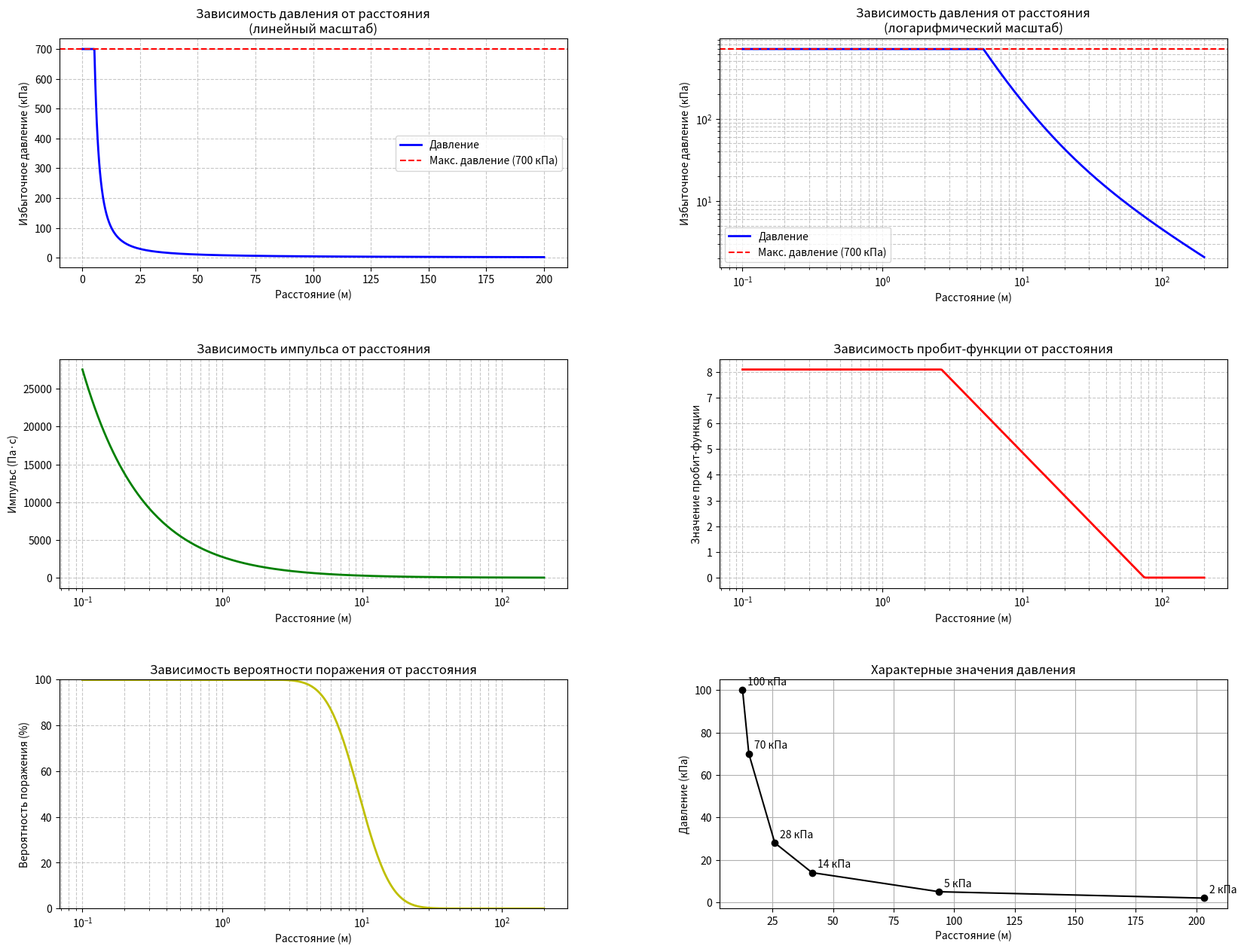

The script that saved this image:
import math
from typing import List, Dict, Tuple
from dataclasses import dataclass

# Справочные данные
PRESSURES_OF_INTEREST = [100, 70, 28, 14, 5, 2]  # кПа
Z_COEFFICIENT = 0.1  # коэффициент участия горючих газов и паров в горении
Q_SUBSTANCES = {
    'метан': 50240,  # кДж/кг
    'пропан': 46360,  # кДж/кг
    'водород': 120910,  # кДж/кг
    'ацетилен': 48225  # кДж/кг
}


def calculate_probit(delta_P: float, impulse: float) -> float:
    """
    Расчет пробит-функции для избыточного давления и импульса

    Параметры:
    delta_P: избыточное давление (кПа)
    impulse: импульс волны давления (Па·с)

    Возвращает:
    float: значение пробит-функции
    """
    # Переводим кПа в Па
    delta_P_pa = delta_P * 1000
    V = (17500 / delta_P_pa) ** 8.4 + (290 / impulse) ** 9.3
    if (5 - 0.26 * math.log(V)) > 8.09:
        return 8.09
    elif (5 - 0.26 * math.log(V)) < 0.01:
        return 0.01
    else:
        return 5 - 0.26 * math.log(V)


def calculate_probability(probit: float) -> float:
    """
    Расчет вероятности поражения по значению пробит-функции

    Параметры:
    probit: значение пробит-функции

    Возвращает:
    float: вероятность поражения (от 0 до 1)
    """
    # Используем аппроксимацию нормального распределения
    x = (probit - 5) / math.sqrt(2)
    # Аппроксимация функции ошибок
    z = abs(x)
    t = 1 / (1 + 0.3275911 * z)
    erf = 1 - (((((1.061405429 * t + -1.453152027) * t + 1.421413741)
                 * t + -0.284496736) * t + 0.254829592) * t) * math.exp(-z * z)
    probability = 0.5 * (1 + (1 if x > 0 else -1) * erf)
    return probability


def calculate_equivalent_mass(m: float, Q_combustion: float) -> float:
    """
    Расчет приведенной массы газа или пара

    Параметры:
    m: масса горючих газов/паров, поступивших в результате аварии (кг)
    Q_combustion: удельная теплота сгорания газа или пара (кДж/кг)

    Возвращает:
    float: приведенная масса газа или пара (кг)
    """
    Q0 = 4520  # константа, кДж/кг (4.52e6 / 1000)
    return (Q_combustion / Q0) * m * Z_COEFFICIENT


def calculate_excess_pressure(m_pr: float, r: float, P0: float = 101.0) -> float:
    """
    Расчет избыточного давления при сгорании газопаровоздушных смесей

    Параметры:
    m_pr: приведенная масса газа или пара (кг)
    r: расстояние от геометрического центра газопаровоздушного облака (м)
    P0: атмосферное давление (кПа), по умолчанию 101 кПа

    Возвращает:
    float: избыточное давление (кПа)
    """
    MAX_PRESSURE = 700  # максимальное избыточное давление (кПа)

    if r < 0.1:  # предотвращаем деление на очень маленькие значения
        return MAX_PRESSURE

    term1 = 0.8 * (m_pr ** 0.33) / r
    term2 = 3 * (m_pr ** 0.66) / (r ** 2)
    term3 = 5 * m_pr / (r ** 3)

    pressure = P0 * (term1 + term2 + term3)
    return min(pressure, MAX_PRESSURE)  # ограничиваем максимальное давление


def calculate_pressure_impulse(m_pr: float, r: float) -> float:
    """
    Расчет импульса волны давления

    Параметры:
    m_pr: приведенная масса газа или пара (кг)
    r: расстояние от геометрического центра газопаровоздушного облака (м)

    Возвращает:
    float: импульс волны давления (Па·с)
    """
    return 123 * (m_pr ** 0.66) / r


def find_distance_for_pressure(m_pr: float, target_pressure: float, P0: float = 101.0) -> float:
    """
    Поиск расстояния для заданного давления методом бинарного поиска

    Параметры:
    m_pr: приведенная масса газа или пара (кг)
    target_pressure: целевое давление (кПа)
    P0: атмосферное давление (кПа)

    Возвращает:
    float: расстояние (м)
    """
    left, right = 0.1, 1000.0  # начальный диапазон поиска
    tolerance = 0.1  # допустимая погрешность

    while right - left > tolerance:
        mid = (left + right) / 2
        pressure = calculate_excess_pressure(m_pr, mid, P0)

        if abs(pressure - target_pressure) < tolerance:
            return mid
        elif pressure > target_pressure:
            left = mid
        else:
            right = mid

    return (left + right) / 2


def calculate_damage_probability(delta_P: float, impulse: float) -> Tuple[float, float]:
    """
    Расчет вероятности поражения через пробит-функцию

    Параметры:
    delta_P: избыточное давление (кПа)
    impulse: импульс волны давления (Па·с)

    Возвращает:
    Tuple[float, float]: (значение пробит-функции, вероятность поражения)
    """
    probit = calculate_probit(delta_P, impulse)
    probability = calculate_probability(probit)
    return probit, probability


def calculate_distances_for_pressures(mass: float, Q_combustion: float,
                                      pressures: List[float] = PRESSURES_OF_INTEREST) -> Dict[float, dict]:
    """
    Расчет расстояний для заданных значений давления

    Параметры:
    mass: масса горючих газов/паров (кг)
    Q_combustion: удельная теплота сгорания (кДж/кг)
    pressures: список давлений (кПа)

    Возвращает:
    dict: словарь {давление: {расстояние, импульс, пробит, вероятность}}
    """
    m_pr = calculate_equivalent_mass(mass, Q_combustion)
    results = {}

    for p in pressures:
        dist = find_distance_for_pressure(m_pr, p)
        impulse = calculate_pressure_impulse(m_pr, dist)
        probit, probability = calculate_damage_probability(p, impulse)

        results[p] = {
            'distance': dist,
            'impulse': impulse,
            'probit': probit,
            'probability': probability
        }

    return results


def calculate_all_parameters(mass: float, substance: str, distance: float) -> dict:
    """
    Расчет всех параметров взрыва

    Параметры:
    mass: масса горючих газов/паров (кг)
    substance: название вещества из справочника Q_SUBSTANCES
    distance: расстояние от центра облака (м)

    Возвращает:
    dict: словарь с результатами расчетов
    """
    if substance not in Q_SUBSTANCES:
        raise ValueError(f"Вещество {substance} отсутствует в справочнике")

    Q_combustion = Q_SUBSTANCES[substance]
    m_pr = calculate_equivalent_mass(mass, Q_combustion)
    excess_pressure = calculate_excess_pressure(m_pr, distance)
    pressure_impulse = calculate_pressure_impulse(m_pr, distance)
    probit, probability = calculate_damage_probability(excess_pressure, pressure_impulse)

    distances = calculate_distances_for_pressures(mass, Q_combustion)

    return {
        "equivalent_mass": m_pr,
        "excess_pressure": excess_pressure,
        "pressure_impulse": pressure_impulse,
        "probit": probit,
        "probability": probability,
        "distances_for_pressures": distances
    }


def plot_blast_parameters(mass: float, substance: str, output_dir: str = "./"):
    """
    Построение графиков параметров взрыва

    Параметры:
    mass: масса горючих газов/паров (кг)
    substance: название вещества из справочника Q_SUBSTANCES
    output_dir: директория для сохранения графиков
    """
    import matplotlib
    matplotlib.use('Agg')
    import matplotlib.pyplot as plt
    import numpy as np

    # Создаем массив расстояний с логарифмическим масштабом для детального изучения малых расстояний
    distances = np.logspace(np.log10(0.1), np.log10(200), 300)

    # Получаем данные для графиков
    if substance not in Q_SUBSTANCES:
        raise ValueError(f"Вещество {substance} отсутствует в справочнике")

    Q_combustion = Q_SUBSTANCES[substance]
    m_pr = calculate_equivalent_mass(mass, Q_combustion)

    # Рассчитываем параметры для каждого расстояния
    pressures = [calculate_excess_pressure(m_pr, r) for r in distances]
    impulses = [calculate_pressure_impulse(m_pr, r) for r in distances]
    probits = [calculate_probit(p, i) for p, i in zip(pressures, impulses)]
    probabilities = [calculate_probability(pr) * 100 for pr in probits]  # в процентах

    # Создаем фигуру с 6 графиками (добавляем логарифмические графики для давления)
    fig = plt.figure(figsize=(20, 15))
    grid = plt.GridSpec(3, 2, hspace=0.4, wspace=0.3)

    # График избыточного давления (линейный масштаб)
    ax1 = fig.add_subplot(grid[0, 0])
    ax1.plot(distances, pressures, 'b-', linewidth=2, label='Давление')
    ax1.axhline(y=700, color='r', linestyle='--', label='Макс. давление (700 кПа)')
    ax1.set_xlabel('Расстояние (м)')
    ax1.set_ylabel('Избыточное давление (кПа)')
    ax1.set_title('Зависимость давления от расстояния\n(линейный масштаб)')
    ax1.grid(True, which='both', linestyle='--', alpha=0.7)
    ax1.legend()

    # График избыточного давления (логарифмический масштаб)
    ax2 = fig.add_subplot(grid[0, 1])
    ax2.loglog(distances, pressures, 'b-', linewidth=2, label='Давление')
    ax2.axhline(y=700, color='r', linestyle='--', label='Макс. давление (700 кПа)')
    ax2.set_xlabel('Расстояние (м)')
    ax2.set_ylabel('Избыточное давление (кПа)')
    ax2.set_title('Зависимость давления от расстояния\n(логарифмический масштаб)')
    ax2.grid(True, which='both', linestyle='--', alpha=0.7)
    ax2.legend()

    # График импульса
    ax3 = fig.add_subplot(grid[1, 0])
    ax3.semilogx(distances, impulses, 'g-', linewidth=2)
    ax3.set_xlabel('Расстояние (м)')
    ax3.set_ylabel('Импульс (Па·с)')
    ax3.set_title('Зависимость импульса от расстояния')
    ax3.grid(True, which='both', linestyle='--', alpha=0.7)

    # График пробит-функции
    ax4 = fig.add_subplot(grid[1, 1])
    ax4.semilogx(distances, probits, 'r-', linewidth=2)
    ax4.set_xlabel('Расстояние (м)')
    ax4.set_ylabel('Значение пробит-функции')
    ax4.set_title('Зависимость пробит-функции от расстояния')
    ax4.grid(True, which='both', linestyle='--', alpha=0.7)

    # График вероятности поражения
    ax5 = fig.add_subplot(grid[2, 0])
    ax5.semilogx(distances, probabilities, 'y-', linewidth=2)
    ax5.set_xlabel('Расстояние (м)')
    ax5.set_ylabel('Вероятность поражения (%)')
    ax5.set_title('Зависимость вероятности поражения от расстояния')
    ax5.grid(True, which='both', linestyle='--', alpha=0.7)
    ax5.set_ylim([0, 100])

    # Добавляем характерные значения давления
    ax6 = fig.add_subplot(grid[2, 1])
    characteristic_distances = []
    characteristic_pressures = [100, 70, 28, 14, 5, 2]

    for p in characteristic_pressures:
        r = find_distance_for_pressure(m_pr, p)
        characteristic_distances.append(r)

    ax6.plot(characteristic_distances, characteristic_pressures, 'ko-', label='Характерные точки')
    ax6.set_xlabel('Расстояние (м)')
    ax6.set_ylabel('Давление (кПа)')
    ax6.set_title('Характерные значения давления')
    ax6.grid(True)
    for i, p in enumerate(characteristic_pressures):
        ax6.annotate(f'{p} кПа',
                     (characteristic_distances[i], characteristic_pressures[i]),
                     xytext=(5, 5), textcoords='offset points')

    # fig.suptitle(f'Параметры взрыва {substance} массой {mass} кг', fontsize=16, y=0.95)

    # Сохраняем графики
    output_path = f"{output_dir}/blast_parameters_{mass}kg.png"
    plt.savefig(output_path, dpi=300, bbox_inches='tight')
    plt.close()

    return output_path


# Пример использования:
if __name__ == "__main__":
    # Пример расчета для метана
    mass = 100  # кг
    distance = 20  # метров
    substance = 'метан'

    # Расчет параметров
    results = calculate_all_parameters(mass, substance, distance)

    print(f"\nРезультаты расчета для {substance} массой {mass} кг:")
    print(f"Коэффициент участия: {Z_COEFFICIENT}")
    print(f"Приведенная масса: {results['equivalent_mass']:.2f} кг")
    print(f"Избыточное давление на расстоянии {distance}м: {results['excess_pressure']:.2f} кПа")
    print(f"Импульс волны давления: {results['pressure_impulse']:.2f} Па·с")
    print(f"Пробит-функция: {results['probit']:.2f}")
    print(f"Вероятность поражения: {results['probability']:.2%}")

    print("\nРасстояния для заданных давлений:")
    for pressure, data in results['distances_for_pressures'].items():
        print(f"\nДавление {pressure} кПа:")
        print(f"  Расстояние: {data['distance']:.2f} м")
        print(f"  Импульс: {data['impulse']:.2f} Па·с")
        print(f"  Пробит-функция: {data['probit']:.2f}")
        print(f"  Вероятность поражения: {data['probability']:.2%}")

    # Построение и сохранение графиков
    output_path = plot_blast_parameters(mass, substance)
    print(f"\nГрафики сохранены в файл: {output_path}")
